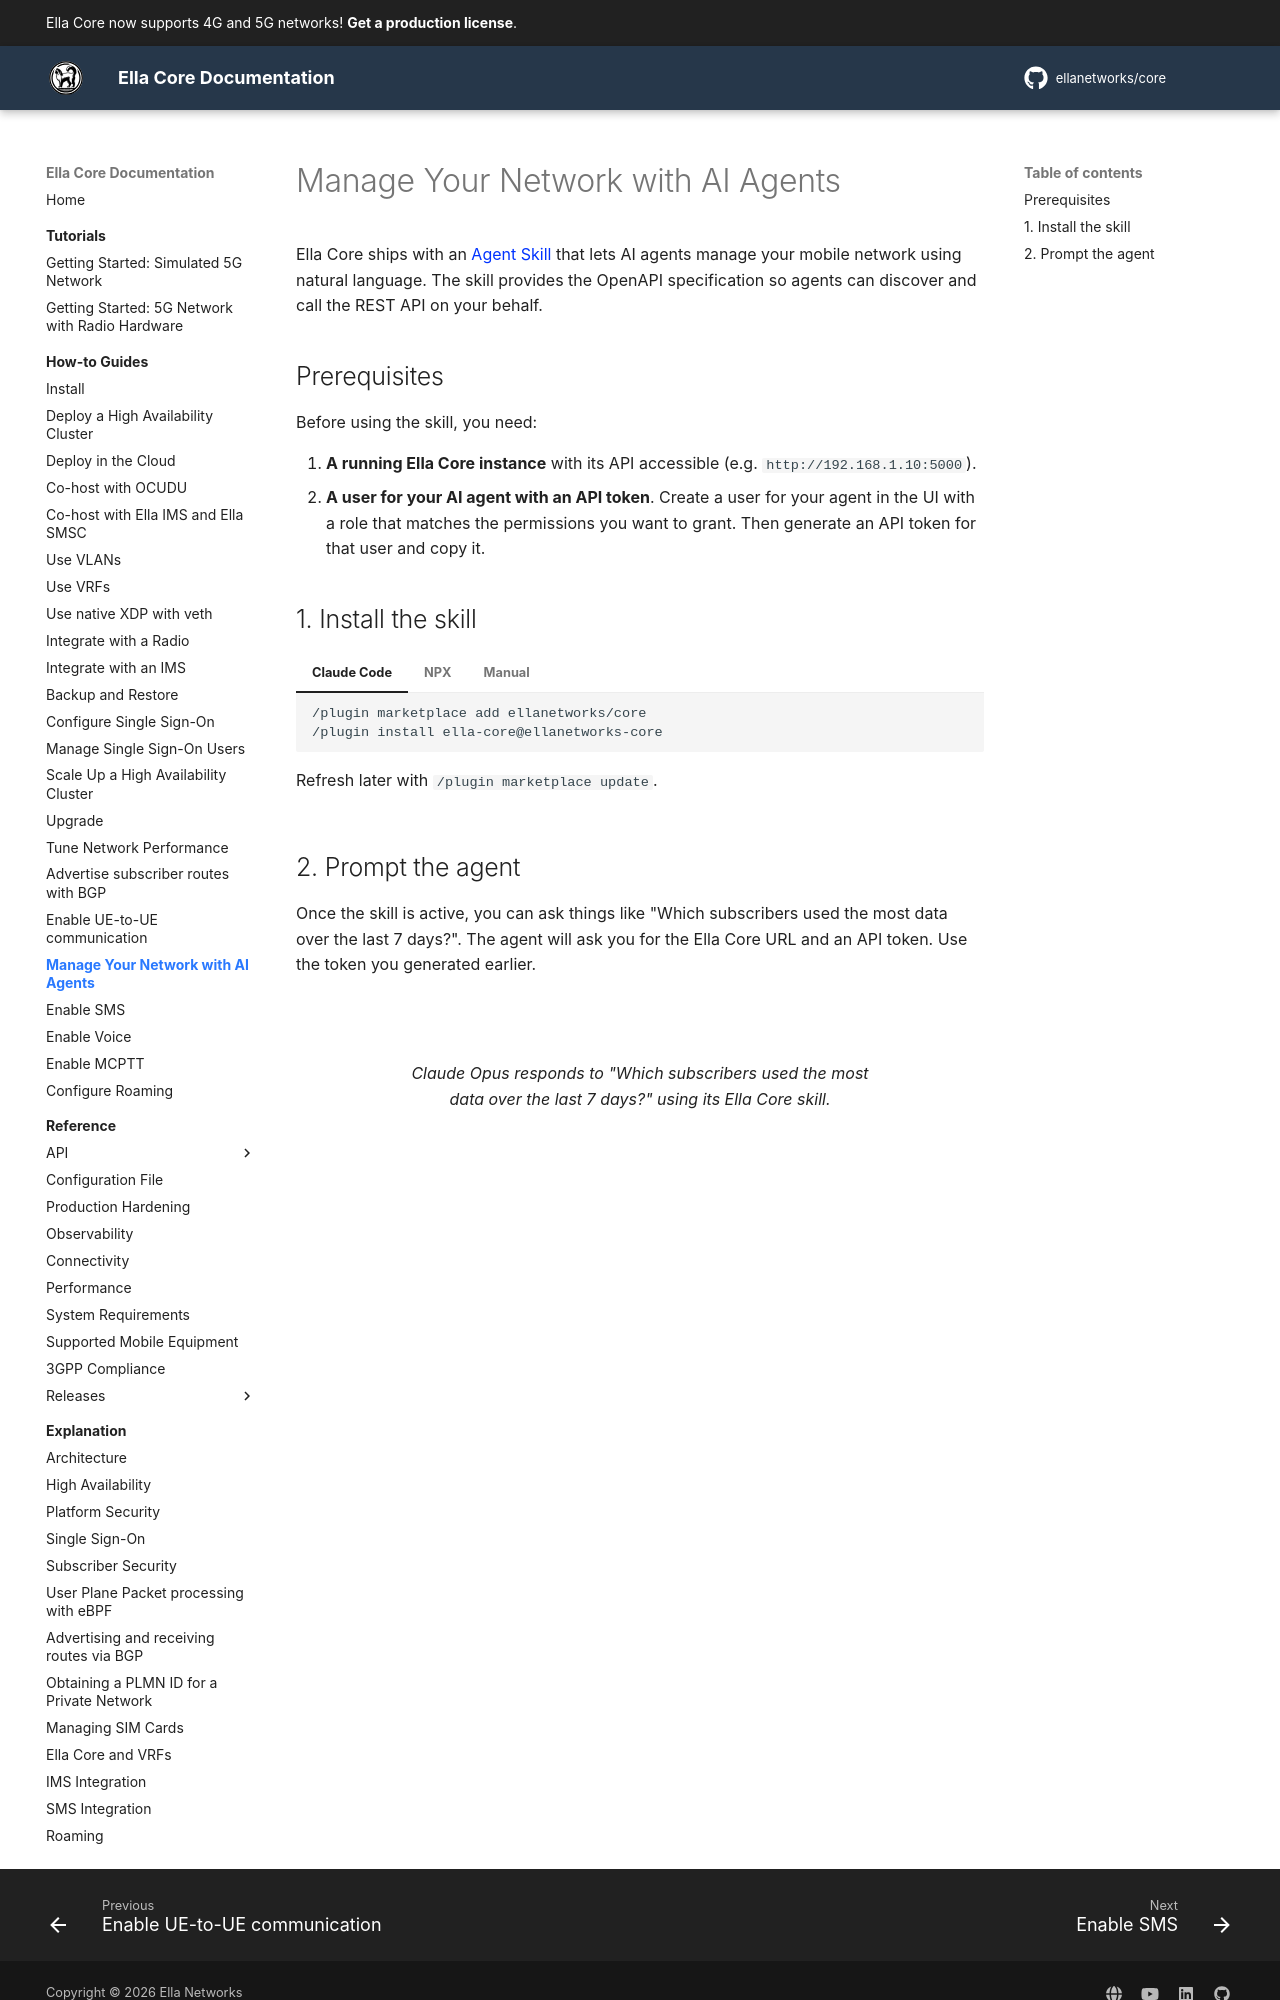

repository: ellanetworks/core · page: how_to/ai_agents/index.html · generator: mkdocs

---
description: How to use AI coding agents to interact with Ella Core.
---

# Manage Your Network with AI Agents

Ella Core ships with an [Agent Skill](https://agentskills.io/) that lets AI agents manage your mobile network using natural language. The skill provides the OpenAPI specification so agents can discover and call the REST API on your behalf.

## Prerequisites

Before using the skill, you need:

1. **A running Ella Core instance** with its API accessible (e.g. `http://192.168.1.10:5000`).
2. **A user for your AI agent with an API token**. Create a user for your agent in the UI with a role that matches the permissions you want to grant. Then generate an API token for that user and copy it.

## 1. Install the skill

=== "Claude Code"

    ```
    /plugin marketplace add ellanetworks/core
    /plugin install ella-core@ellanetworks-core
    ```

    Refresh later with `/plugin marketplace update`.

=== "NPX"

    Works with any Skills-aware tool that auto-discovers `.agents/skills/` (Codex, Cursor, Cline, Goose, Amp, OpenCode, …).

    ```
    npx skills add ellanetworks/core
    ```

=== "Manual"

    Copy the [`skills/ella-core/`](https://github.com/ellanetworks/core/tree/main/skills/ella-core) folder into the skills directory your AI tool discovers.
